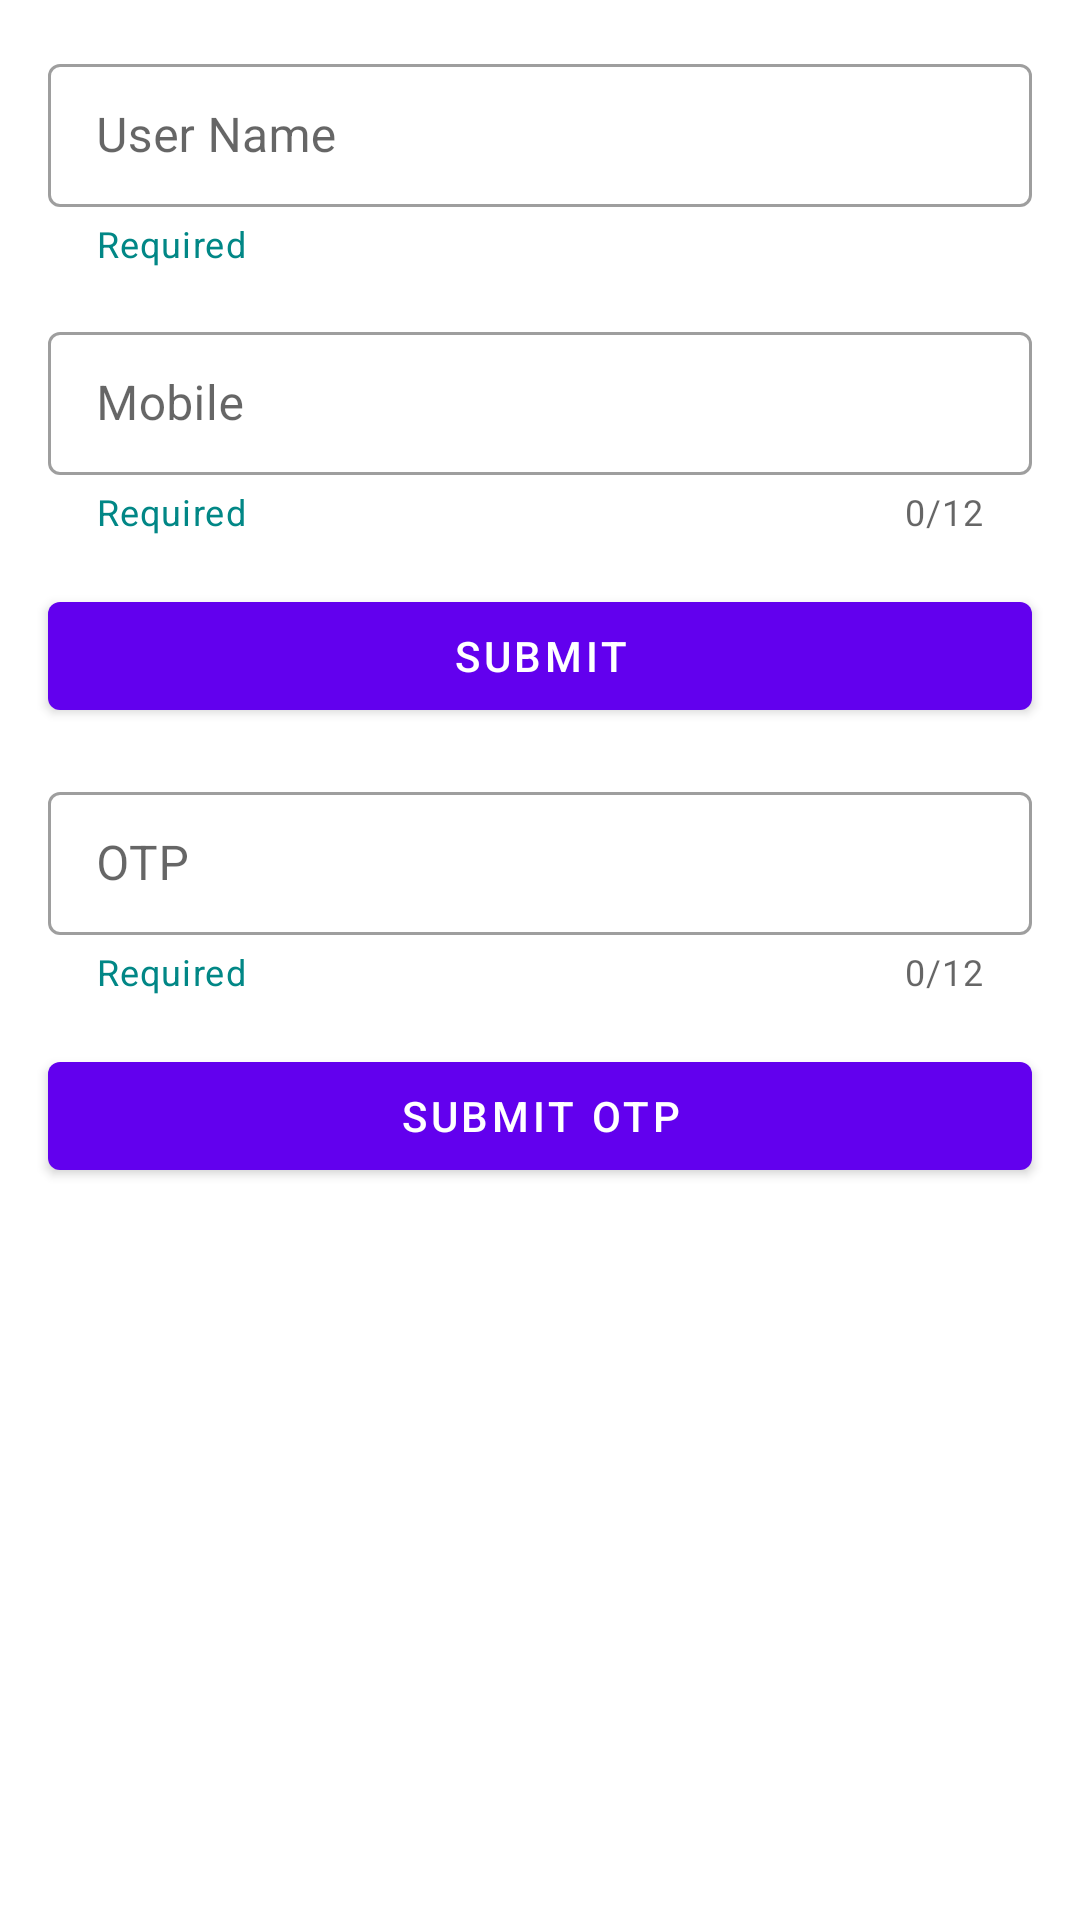

Layout XML and referenced resources for this Android screen:
<!-- AndroidManifest.xml: application theme Theme.Shoppy -->
<!-- res/layout/fragment_login.xml -->
<?xml version="1.0" encoding="utf-8"?>
<layout xmlns:android="http://schemas.android.com/apk/res/android"
    xmlns:tools="http://schemas.android.com/tools"
    xmlns:app="http://schemas.android.com/apk/res-auto">


    <androidx.constraintlayout.widget.ConstraintLayout
        android:layout_width="match_parent"
        android:layout_height="match_parent">

        <com.google.android.material.textfield.TextInputLayout
            android:id="@+id/input_name"
            style="@style/Widget.MaterialComponents.TextInputLayout.OutlinedBox.Dense"
            android:layout_width="match_parent"
            android:layout_height="wrap_content"
            android:layout_margin="16dp"
            android:hint="User Name"
            app:startIconDrawable="@drawable/ic_phone"
            app:helperText="Required"
            app:helperTextTextColor="@color/teal_700"
            app:endIconMode="clear_text"
            app:layout_constraintTop_toTopOf="parent"
            app:layout_constraintLeft_toLeftOf="parent"
            app:layout_constraintRight_toRightOf="parent">

            <com.google.android.material.textfield.TextInputEditText
                android:layout_width="match_parent"
                android:layout_height="wrap_content"
                android:textSize="16sp"
                android:maxLength="13"/>
        </com.google.android.material.textfield.TextInputLayout>

        <com.google.android.material.textfield.TextInputLayout
            android:id="@+id/input_mobile"
            style="@style/Widget.MaterialComponents.TextInputLayout.OutlinedBox.Dense"
            android:layout_width="match_parent"
            android:layout_height="wrap_content"
            android:layout_margin="16dp"
            android:hint="Mobile"
            app:startIconDrawable="@drawable/ic_phone"
            app:helperText="Required"
            app:helperTextTextColor="@color/teal_700"
            app:counterEnabled="true"
            app:counterMaxLength="12"
            app:endIconMode="clear_text"
            app:layout_constraintTop_toBottomOf="@id/input_name"
            app:layout_constraintLeft_toLeftOf="parent"
            app:layout_constraintRight_toRightOf="parent">

            <com.google.android.material.textfield.TextInputEditText
                android:id="@+id/input_mobile_text"
                android:layout_width="match_parent"
                android:layout_height="wrap_content"
                android:textSize="16sp"
                android:maxLength="13"
                android:inputType="phone"/>
        </com.google.android.material.textfield.TextInputLayout>

        <com.google.android.material.button.MaterialButton
            android:id="@+id/submit_input"
            android:layout_width="match_parent"
            android:layout_height="wrap_content"
            android:layout_margin="16dp"
            android:text="Submit"
            app:layout_constraintTop_toBottomOf="@id/input_mobile"
            app:layout_constraintLeft_toLeftOf="parent"
            app:layout_constraintRight_toRightOf="parent"/>

        <com.google.android.material.textfield.TextInputLayout
            android:id="@+id/input_otp"
            style="@style/Widget.MaterialComponents.TextInputLayout.OutlinedBox.Dense"
            android:layout_width="match_parent"
            android:layout_height="wrap_content"
            android:layout_margin="16dp"
            android:hint="OTP"
            app:startIconDrawable="@drawable/ic_otp"
            app:helperText="Required"
            app:helperTextTextColor="@color/teal_700"
            app:counterEnabled="true"
            app:counterMaxLength="12"
            app:endIconMode="clear_text"
            app:layout_constraintTop_toBottomOf="@id/submit_input"
            app:layout_constraintLeft_toLeftOf="parent"
            app:layout_constraintRight_toRightOf="parent">

            <com.google.android.material.textfield.TextInputEditText
                android:id="@+id/input_otp_text"
                android:layout_width="match_parent"
                android:layout_height="wrap_content"
                android:textSize="16sp"
                android:maxLength="13"
                android:inputType="phone"/>
        </com.google.android.material.textfield.TextInputLayout>

        <com.google.android.material.button.MaterialButton
            android:id="@+id/submit_otp"
            android:layout_width="match_parent"
            android:layout_height="wrap_content"
            android:layout_margin="16dp"
            android:text="Submit OTP"
            app:layout_constraintTop_toBottomOf="@id/input_otp"
            app:layout_constraintLeft_toLeftOf="parent"
            app:layout_constraintRight_toRightOf="parent"/>

    </androidx.constraintlayout.widget.ConstraintLayout>
</layout>
<!-- resources referenced by this layout -->
<resources>
  <style name="Theme.Shoppy" parent="Theme.MaterialComponents.DayNight.NoActionBar">
          
          <item name="colorPrimary">@color/purple_500</item>
          <item name="colorPrimaryVariant">@color/purple_700</item>
          <item name="colorOnPrimary">@color/white</item>
          
          <item name="colorSecondary">@color/teal_200</item>
          <item name="colorSecondaryVariant">@color/teal_700</item>
          <item name="colorOnSecondary">@color/black</item>
          
          <item name="android:statusBarColor" tools:targetApi="l">?attr/colorPrimaryVariant</item>
          
      </style>
  <!-- not gathered from this repository: default colours our renderer supplied (Android Studio template values) -->
  <color name="purple_500">#FF6200EE</color>
  <color name="purple_700">#FF3700B3</color>
  <color name="teal_200">#FF03DAC5</color>
  <color name="teal_700">#FF018786</color>
  <color name="black">#FF000000</color>
  <color name="white">#FFFFFFFF</color>
</resources>
